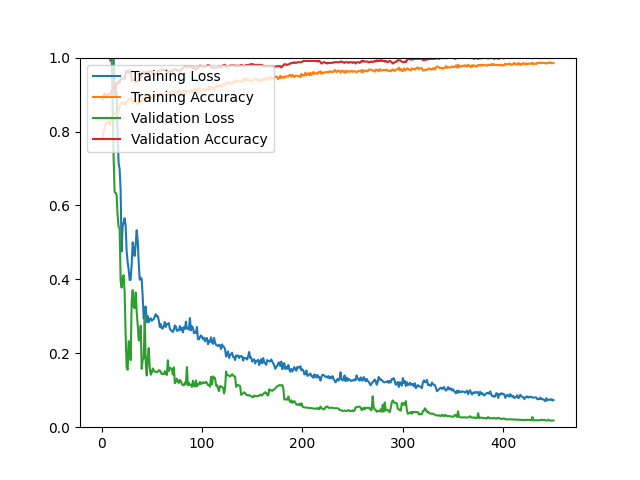

Data behind this chart, as committed beside it:
epoch, loss, acc, val_loss, val_acc
1, 2.207, 0.7806, 1.635, 0.8871
2, 1.9, 0.8018, 1.536, 0.8961
3, 1.884, 0.8073, 1.316, 0.9032
4, 1.686, 0.8197, 1.309, 0.8943
5, 1.536, 0.8247, 1.233, 0.8978
6, 1.367, 0.8251, 1.163, 0.8996
7, 1.406, 0.8283, 1.103, 0.8996
8, 1.432, 0.8189, 1.079, 0.9014
9, 1.298, 0.8281, 0.9907, 0.9032
10, 1.217, 0.8338, 1.021, 0.9086
11, 1.076, 0.8398, 0.8707, 0.9122
12, 1.003, 0.8498, 0.7314, 0.9265
13, 0.8937, 0.8494, 0.6365, 0.9265
14, 0.9078, 0.8490, 0.6339, 0.9140
15, 0.9077, 0.8448, 0.6283, 0.9319
16, 0.7918, 0.8482, 0.5730, 0.9301
17, 0.7148, 0.8557, 0.5417, 0.9355
18, 0.6984, 0.8669, 0.5384, 0.9319
19, 0.6410, 0.8743, 0.3962, 0.9444
20, 0.4755, 0.8797, 0.3777, 0.9427
21, 0.5435, 0.8781, 0.4053, 0.9427
22, 0.5536, 0.8739, 0.4114, 0.9427
23, 0.5654, 0.8785, 0.3640, 0.9427
24, 0.5450, 0.8729, 0.2495, 0.9570
25, 0.4764, 0.8803, 0.1624, 0.9642
26, 0.4463, 0.8807, 0.1554, 0.9642
27, 0.4264, 0.8870, 0.2327, 0.9588
28, 0.3983, 0.8880, 0.2292, 0.9642
29, 0.3987, 0.8920, 0.1814, 0.9642
30, 0.4399, 0.8870, 0.3419, 0.9373
31, 0.5000, 0.8793, 0.3709, 0.9391
32, 0.4779, 0.8761, 0.3258, 0.9409
33, 0.4633, 0.8848, 0.3221, 0.9391
34, 0.4953, 0.8832, 0.3644, 0.9337
35, 0.5329, 0.8771, 0.3125, 0.9355
36, 0.5060, 0.8741, 0.2765, 0.9373
37, 0.4455, 0.8854, 0.2360, 0.9373
38, 0.3991, 0.8787, 0.2344, 0.9409
39, 0.4044, 0.8838, 0.2746, 0.9444
40, 0.4006, 0.8797, 0.1580, 0.9588
41, 0.3519, 0.8888, 0.1835, 0.9624
42, 0.2936, 0.8914, 0.1859, 0.9588
43, 0.3218, 0.8876, 0.3010, 0.9588
44, 0.3266, 0.8874, 0.1733, 0.9606
45, 0.2843, 0.8950, 0.1398, 0.9606
46, 0.3005, 0.8902, 0.1872, 0.9588
47, 0.2840, 0.8926, 0.2141, 0.9606
48, 0.2924, 0.8922, 0.1597, 0.9642
49, 0.2946, 0.8896, 0.1419, 0.9624
50, 0.2879, 0.8912, 0.1477, 0.9624
51, 0.2907, 0.8932, 0.1590, 0.9552
52, 0.2925, 0.8940, 0.1535, 0.9570
53, 0.3001, 0.9016, 0.1503, 0.9552
54, 0.3058, 0.8960, 0.1500, 0.9552
55, 0.2996, 0.9006, 0.1486, 0.9606
56, 0.3008, 0.8994, 0.1504, 0.9624
57, 0.2890, 0.8952, 0.1538, 0.9642
58, 0.2712, 0.9026, 0.1539, 0.9642
59, 0.2789, 0.8984, 0.1484, 0.9659
60, 0.2675, 0.8962, 0.1434, 0.9677
... 390 more rows
